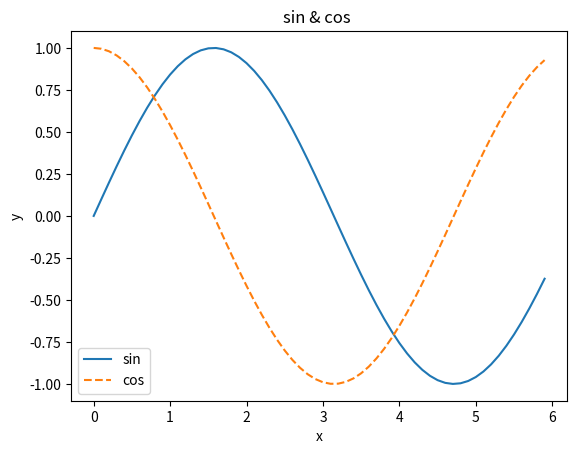

Reproduce this figure in Python.
import numpy as np
import matplotlib.pyplot as plt

#生成数据
#以0.1为单位,生成0-6的数据
x = np.arange(0,6,0.1);
y1 = np.sin(x);
y2 = np.cos(x);


# 绘制图形
plt.plot(x,y1,label="sin");
plt.plot(x,y2,label="cos",linestyle="--");
plt.xlabel("x")
plt.ylabel("y")
plt.title("sin & cos ")
plt.legend()
plt.show()

